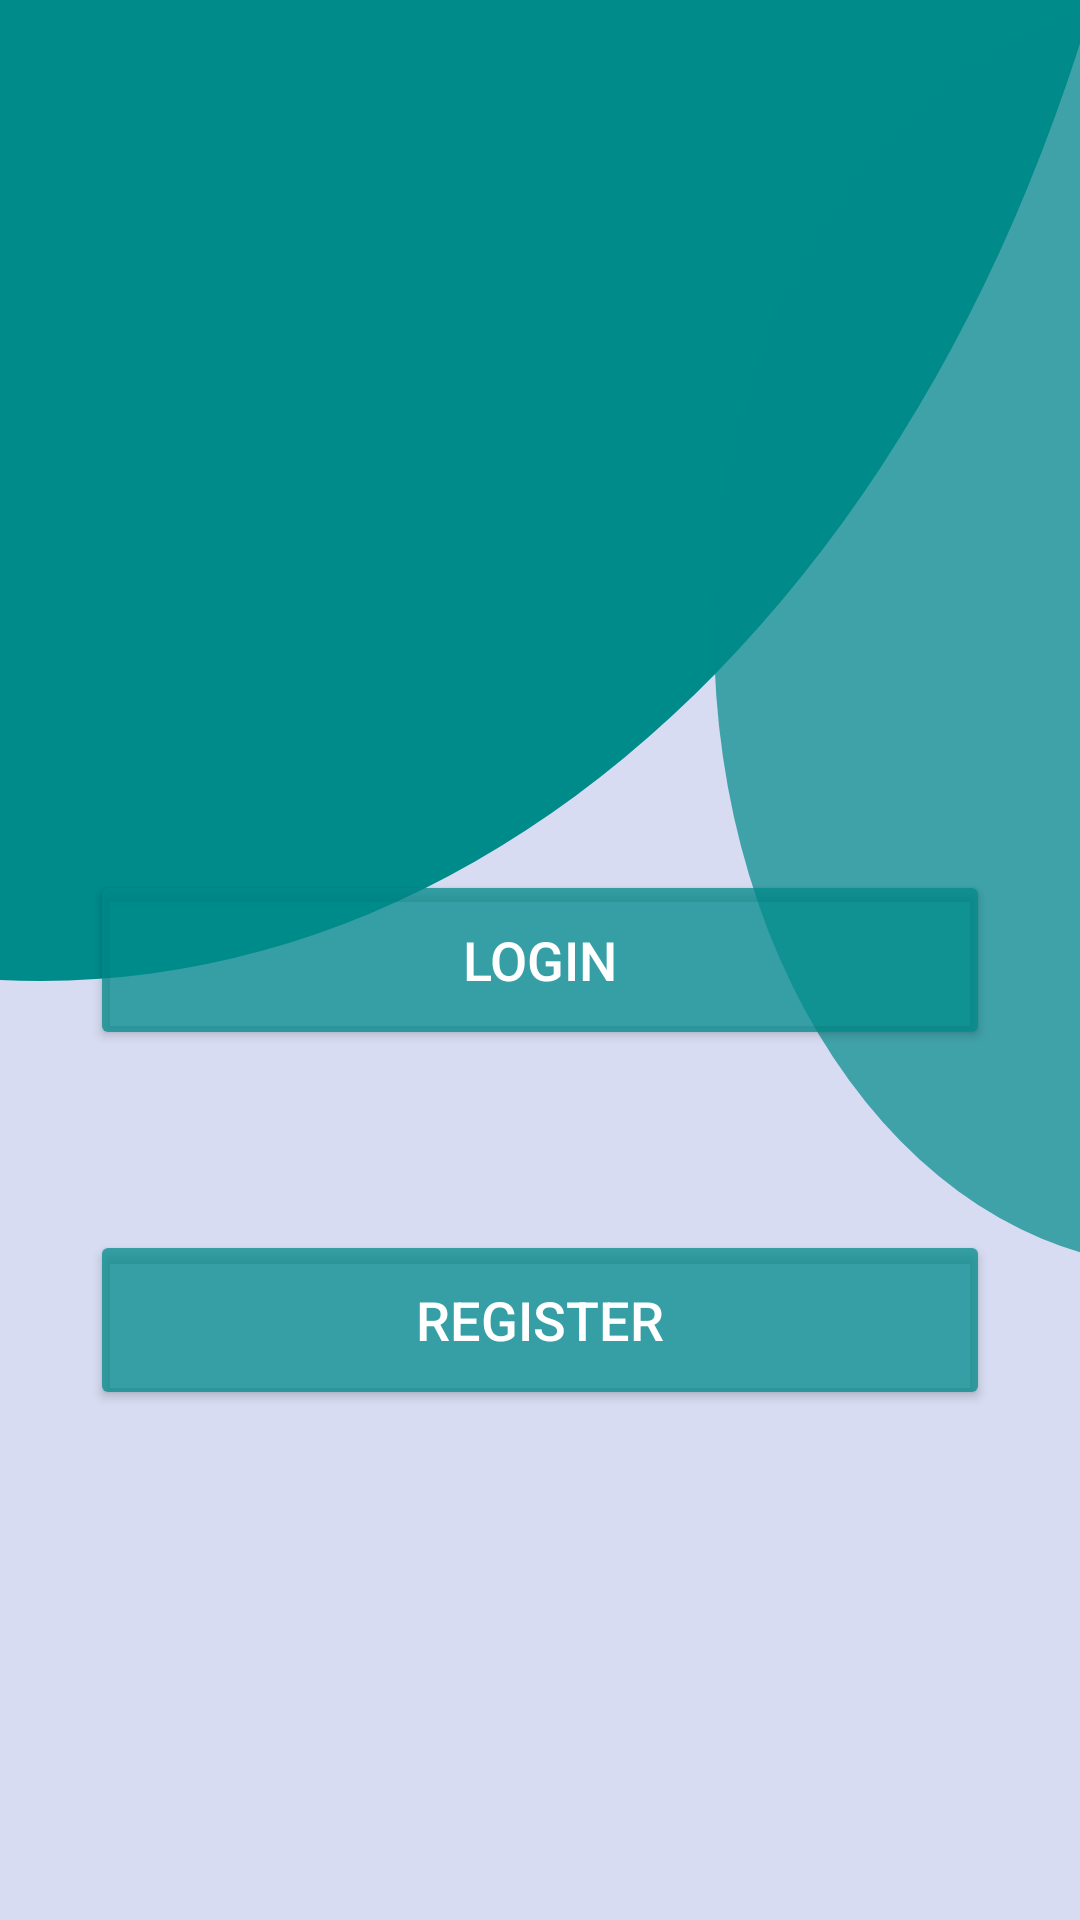

Here is an Android app screen rendered from its layout file. Give the layout XML and the strings, colors and styles it references.
<!-- AndroidManifest.xml: application theme Theme.SmartDen -->
<!-- res/layout/activity_main.xml -->
<?xml version="1.0" encoding="utf-8"?>
<RelativeLayout xmlns:android="http://schemas.android.com/apk/res/android"
    xmlns:app="http://schemas.android.com/apk/res-auto"
    xmlns:tools="http://schemas.android.com/tools"
    android:layout_width="match_parent"
    android:layout_height="match_parent"
    android:background="@drawable/gradient_1"
    tools:context=".MainActivity">

    <androidx.appcompat.widget.AppCompatButton
        android:layout_width="match_parent"
        android:layout_height="60dp"
        android:layout_margin="30dp"
        android:id="@+id/btnLoginUser"
        android:textColor="@color/white"
        android:layout_centerInParent="true"
        android:text="Login"
        android:backgroundTint="@color/dark_cyan"
        android:textSize="18sp"/>

    <androidx.appcompat.widget.AppCompatButton
        android:layout_width="match_parent"
        android:layout_height="60dp"
        android:id="@+id/btnRegisterUser"
        android:layout_below="@id/btnLoginUser"
        android:textColor="@color/white"
        android:text="Register"
        android:layout_margin="30dp"
        android:backgroundTint="@color/dark_cyan"
        android:textSize="18sp"/>











</RelativeLayout>
<!-- resources referenced by this layout -->
<resources>
  <color name="dark_cyan">#BF008B8B</color>
  <color name="white">#FFFFFFFF</color>
  <!-- drawable gradient_1 (drawable) -->
  <vector xmlns:android="http://schemas.android.com/apk/res/android"
      android:width="360dp"
      android:height="640dp"
      android:viewportWidth="360"
      android:viewportHeight="640">
      <group>
          <clip-path android:pathData="M0,0h360v640h-360z M 0,0"/>
          <path
              android:pathData="M0,0h360v640h-360z"
              android:fillColor="#D7DCF2"/>
  
  
          <path
              android:pathData="M-365,-196a378.5,523 0,1 0,757 0a378.5,523 0,1 0,-757 0z"
              android:fillColor="#008B8B"/>
          <path
              android:pathData="M238,211a154,211 0,1 0,308 0a154,211 0,1 0,-308 0z"
              android:fillColor="#B3008B8B"/>
      </group>
  </vector>
  <style name="Theme.SmartDen" parent="Theme.MaterialComponents.DayNight.NoActionBar">
          
          <item name="colorPrimary">@color/dark_cyan</item>
          <item name="colorPrimaryVariant">@color/dark_cyan</item>
          <item name="colorOnPrimary">@color/white</item>
          
          <item name="colorSecondary">@color/teal_200</item>
          <item name="colorSecondaryVariant">@color/teal_700</item>
          <item name="colorOnSecondary">@color/black</item>
          
          <item name="android:statusBarColor">?attr/colorPrimaryVariant</item>
          
      </style>
  <color name="teal_200">#FF03DAC5</color>
  <color name="teal_700">#FF018786</color>
  <color name="black">#FF000000</color>
</resources>
